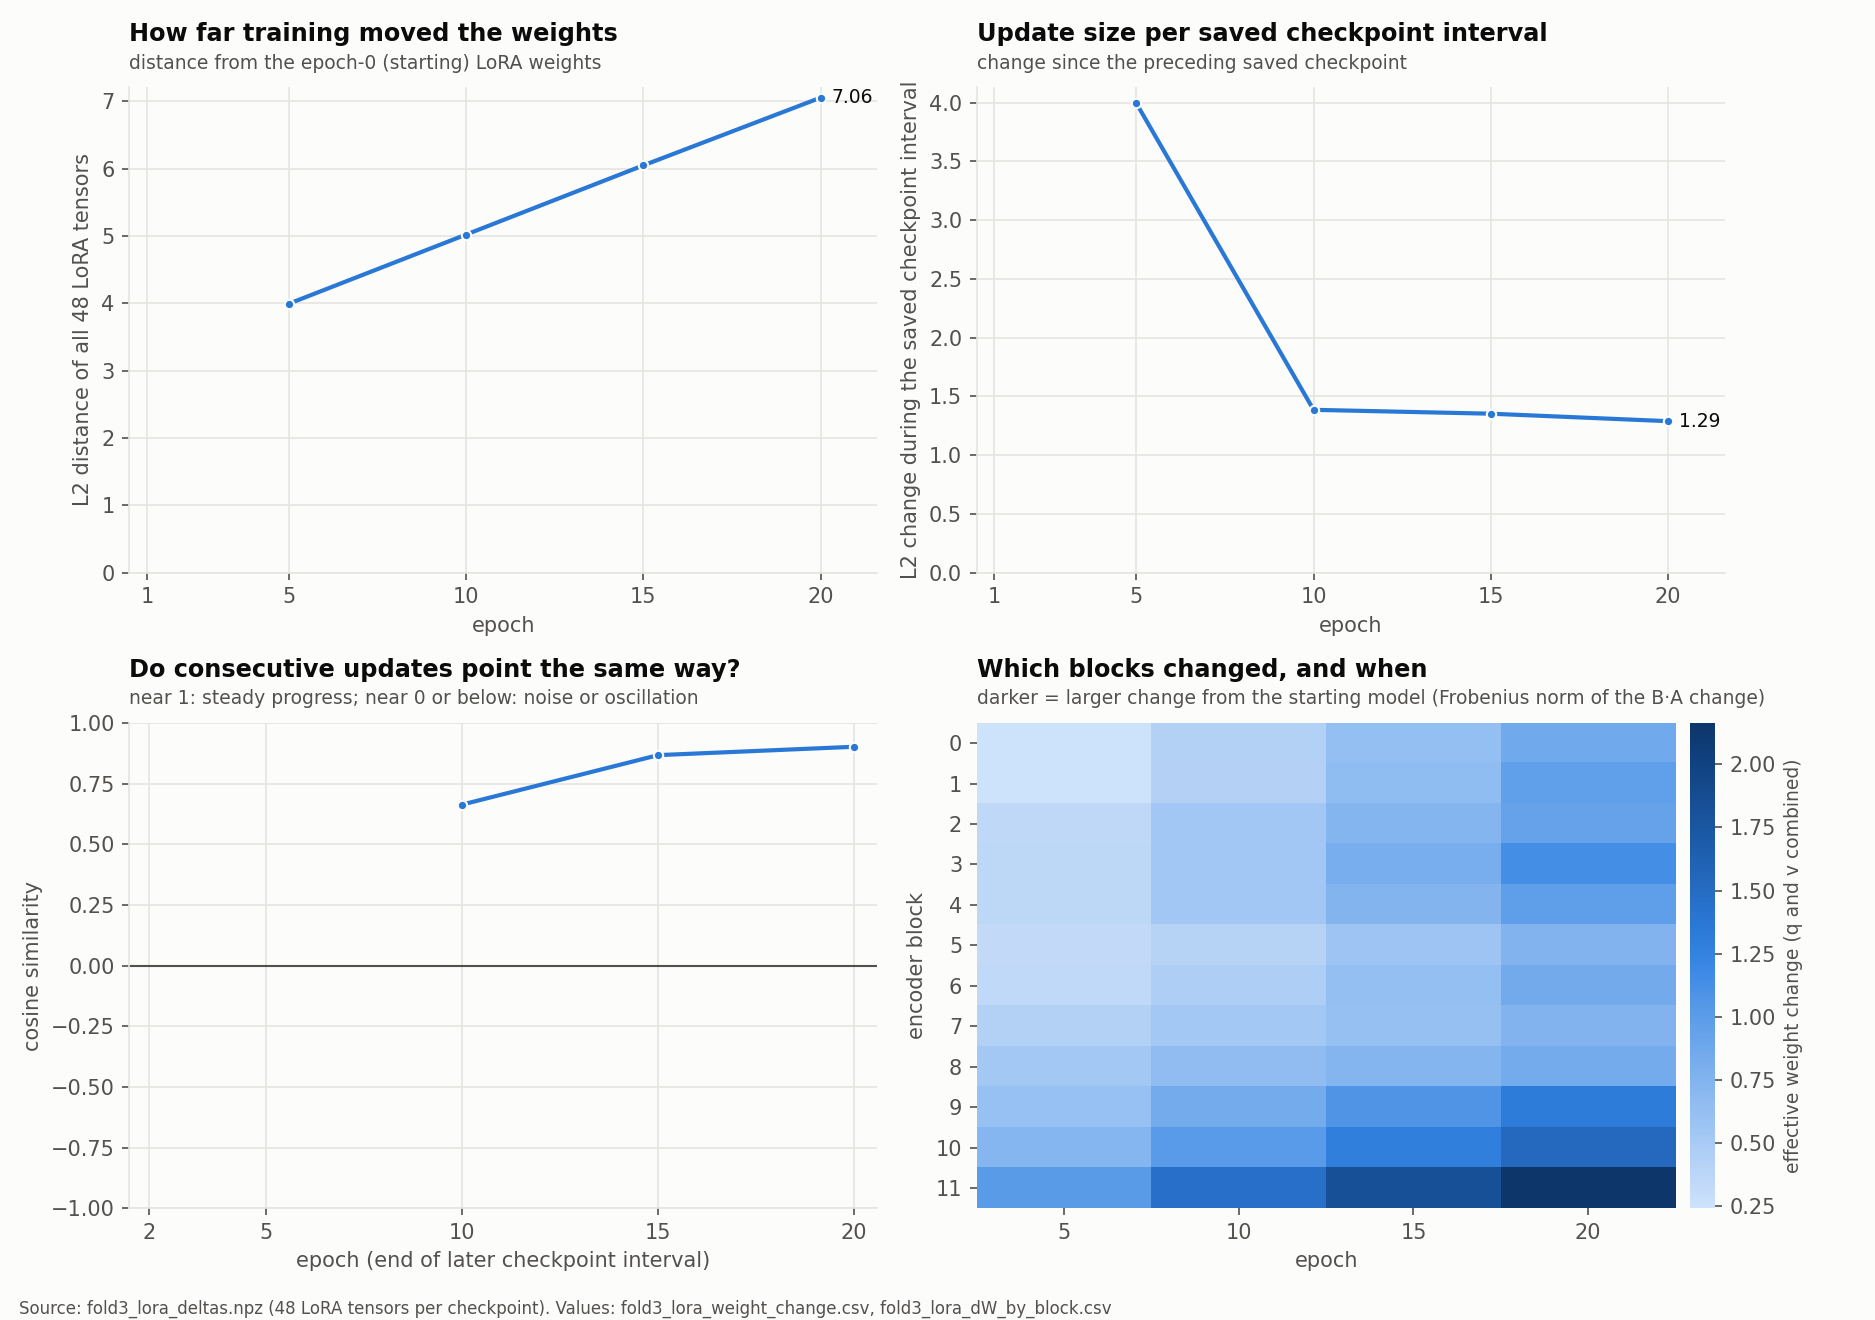

The table this chart was drawn from, first rows:
epoch, previous_epoch, l2_from_epoch0, l2_step, cos_with_previous_step
5, 0, 3.995, 3.995, 
10, 5, 5.023, 1.386, 0.6634
15, 10, 6.05, 1.353, 0.8671
20, 15, 7.057, 1.289, 0.9015
